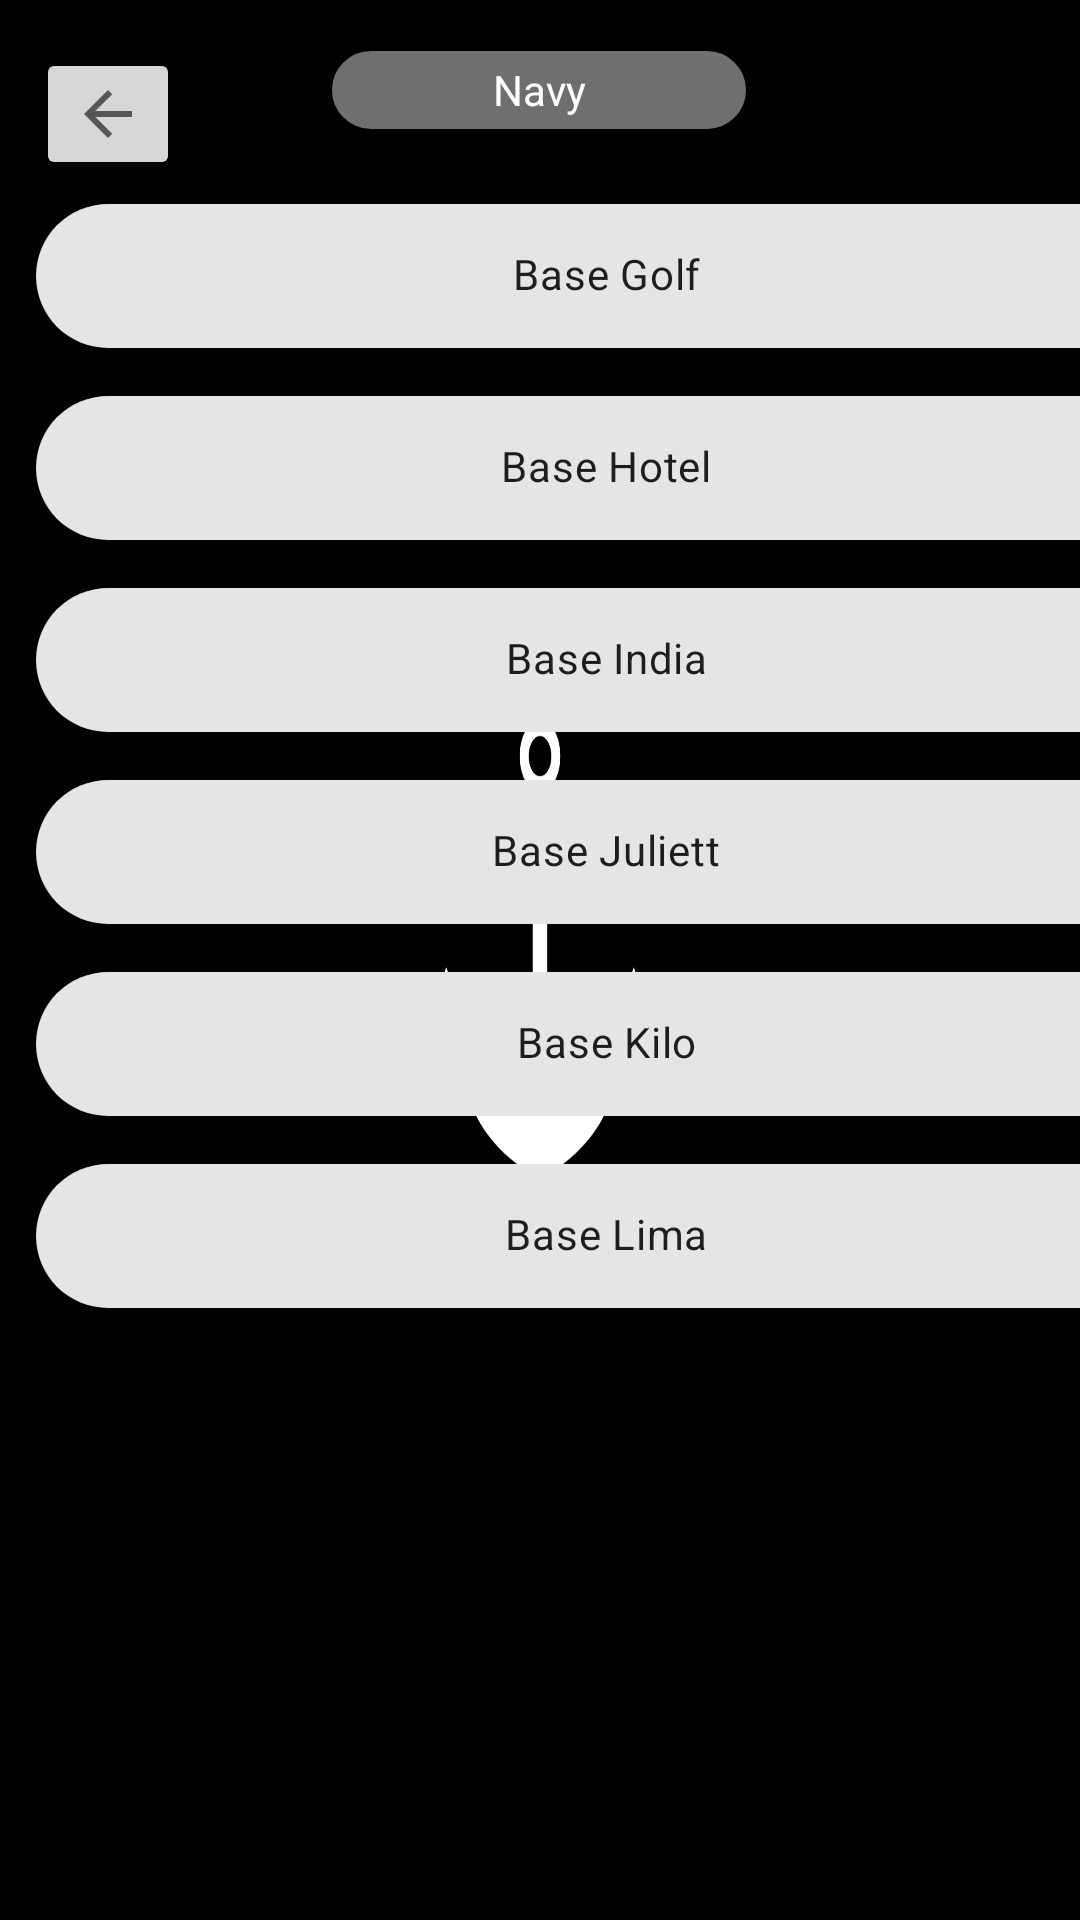

This screen was rendered from an Android layout file. Write that file and the resources it references.
<!-- AndroidManifest.xml: application theme Theme.Summer2022Project -->
<!-- res/layout/activity_third.xml -->
<?xml version="1.0" encoding="utf-8"?>
<androidx.constraintlayout.widget.ConstraintLayout xmlns:android="http://schemas.android.com/apk/res/android"
    xmlns:app="http://schemas.android.com/apk/res-auto"
    xmlns:tools="http://schemas.android.com/tools"
    android:layout_width="match_parent"
    android:layout_height="match_parent"
    android:background="@drawable/navy_bg">

    <TextView
        android:id="@+id/textView2"
        android:layout_width="140dp"
        android:layout_height="28dp"
        android:layout_marginTop="16dp"
        android:text="Navy"
        android:textColor="@color/white"
        android:gravity="center"
        android:background="@drawable/bg_rounded"
        app:layout_constraintEnd_toEndOf="parent"
        app:layout_constraintHorizontal_bias="0.498"
        app:layout_constraintStart_toStartOf="parent"
        app:layout_constraintTop_toTopOf="parent" />

    <com.google.android.material.chip.Chip
        android:id="@+id/chip10"
        android:layout_width="380dp"
        android:layout_height="64dp"
        android:layout_marginStart="12dp"
        android:layout_marginTop="60dp"
        android:text="Base Golf"
        android:textAlignment="center"
        app:layout_constraintStart_toStartOf="parent"
        app:layout_constraintTop_toTopOf="parent" />

    <com.google.android.material.chip.Chip
        android:id="@+id/chip11"
        android:layout_width="380dp"
        android:layout_height="64dp"
        android:layout_marginStart="12dp"
        android:layout_marginTop="124dp"
        android:text="Base Hotel"
        android:textAlignment="center"
        app:layout_constraintStart_toStartOf="parent"
        app:layout_constraintTop_toTopOf="parent" />

    <com.google.android.material.chip.Chip
        android:id="@+id/chip12"
        android:layout_width="380dp"
        android:layout_height="64dp"
        android:layout_marginStart="12dp"
        android:layout_marginTop="188dp"
        android:text="Base India"
        android:textAlignment="center"
        app:layout_constraintStart_toStartOf="parent"
        app:layout_constraintTop_toTopOf="parent" />

    <com.google.android.material.chip.Chip
        android:id="@+id/chip13"
        android:layout_width="380dp"
        android:layout_height="64dp"
        android:layout_marginStart="12dp"
        android:layout_marginTop="252dp"
        android:text="Base Juliett"
        android:textAlignment="center"
        app:layout_constraintStart_toStartOf="parent"
        app:layout_constraintTop_toTopOf="parent" />

    <com.google.android.material.chip.Chip
        android:id="@+id/chip14"
        android:layout_width="380dp"
        android:layout_height="64dp"
        android:layout_marginStart="12dp"
        android:layout_marginTop="316dp"
        android:text="Base Kilo"
        android:textAlignment="center"
        app:layout_constraintStart_toStartOf="parent"
        app:layout_constraintTop_toTopOf="parent" />

    <com.google.android.material.chip.Chip
        android:id="@+id/chip15"
        android:layout_width="380dp"
        android:layout_height="64dp"
        android:layout_marginStart="12dp"
        android:layout_marginTop="380dp"
        android:text="Base Lima"
        android:textAlignment="center"
        app:layout_constraintStart_toStartOf="parent"
        app:layout_constraintTop_toTopOf="parent" />

    <ImageButton
        android:id="@+id/imageButton10"
        android:layout_width="wrap_content"
        android:layout_height="wrap_content"
        android:layout_marginStart="12dp"
        android:layout_marginTop="16dp"
        app:layout_constraintStart_toStartOf="parent"
        app:layout_constraintTop_toTopOf="parent"
        app:srcCompat="?attr/actionModeCloseDrawable" />

</androidx.constraintlayout.widget.ConstraintLayout>
<!-- resources referenced by this layout -->
<resources>
  <!-- drawable bg_rounded (drawable) -->
  <shape xmlns:android="http://schemas.android.com/apk/res/android">
      <stroke
          android:width="1dp"
          android:color="#000" />
  
      <solid android:color="#6F6F6F" />
  
      <corners
          android:radius="5dp"
          android:topRightRadius="100dp"
          android:topLeftRadius="100dp"
          android:bottomLeftRadius="100dp"
          android:bottomRightRadius="100dp"/>
  </shape>
  <!-- drawable navy_bg: png bitmap (drawable, 148493 bytes) -->
  <style name="Theme.Summer2022Project" parent="Theme.MaterialComponents.DayNight.DarkActionBar">
          
          <item name="colorPrimary">@color/purple_500</item>
          <item name="colorPrimaryVariant">@color/purple_700</item>
          <item name="colorOnPrimary">@color/white</item>
          
          <item name="colorSecondary">@color/teal_200</item>
          <item name="colorSecondaryVariant">@color/teal_700</item>
          <item name="colorOnSecondary">@color/black</item>
          
          <item name="android:statusBarColor" tools:targetApi="l">?attr/colorPrimaryVariant</item>
          
      </style>
  <!-- not gathered from this repository: default colours our renderer supplied (Android Studio template values) -->
  <color name="purple_500">#FF6200EE</color>
  <color name="purple_700">#FF3700B3</color>
  <color name="teal_200">#FF03DAC5</color>
  <color name="teal_700">#FF018786</color>
  <color name="black">#FF000000</color>
  <color name="white">#FFFFFFFF</color>
</resources>
